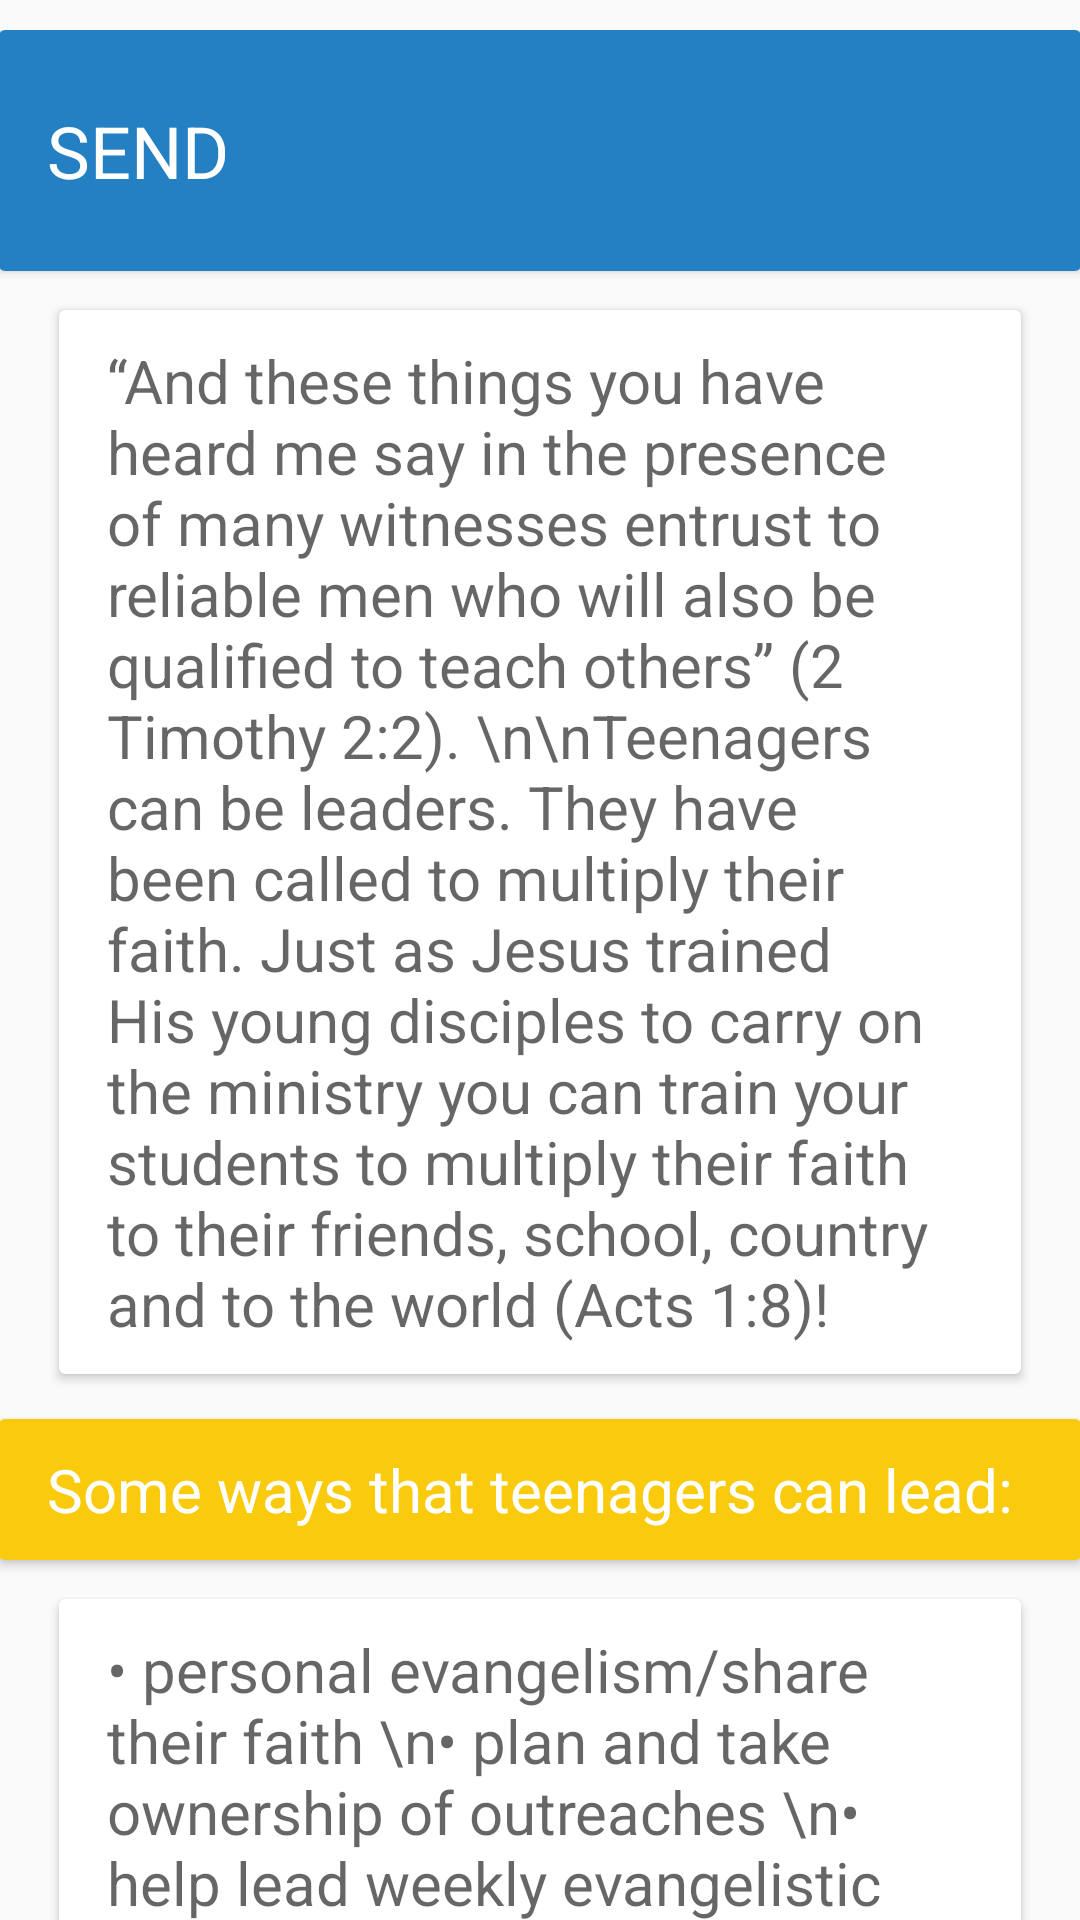

Layout XML and referenced resources for this Android screen:
<!-- AndroidManifest.xml: application theme AppTheme -->
<!-- res/layout/know_5.xml -->
<?xml version="1.0" encoding="utf-8"?>
<android.support.design.widget.CoordinatorLayout xmlns:android="http://schemas.android.com/apk/res/android"
    xmlns:app="http://schemas.android.com/apk/res-auto"
    xmlns:tools="http://schemas.android.com/tools"
    android:layout_width="match_parent"
    android:layout_height="match_parent"
    android:fitsSystemWindows="true"
    tools:context=".News_Detail">


    <RelativeLayout xmlns:android="http://schemas.android.com/apk/res/android"
        xmlns:app="http://schemas.android.com/apk/res-auto"
        xmlns:tools="http://schemas.android.com/tools"
        xmlns:card_view="http://schemas.android.com/apk/res-auto"
        android:layout_width="match_parent"
        android:layout_height="match_parent"
        android:paddingBottom="@dimen/activity_vertical_margin"
        android:paddingLeft="@dimen/activity_horizontal_margin"
        android:paddingRight="@dimen/activity_horizontal_margin"
        android:paddingTop="@dimen/activity_vertical_margin"
        app:layout_behavior="@string/appbar_scrolling_view_behavior"
        >


        <android.support.v4.widget.NestedScrollView
            android:layout_width="match_parent"
            android:layout_height="match_parent"
            app:layout_behavior="@string/appbar_scrolling_view_behavior">

            <LinearLayout
                android:layout_width="match_parent"
                android:layout_height="match_parent"
                android:orientation="vertical"
                android:paddingTop="10dp">

                <android.support.v7.widget.CardView
                    android:layout_width="match_parent"
                    android:layout_height="wrap_content"
                    >

                    <LinearLayout
                        style="@style/Widget.CardContent"
                        android:layout_width="match_parent"
                        android:layout_height="wrap_content"
                        android:background="@color/colorBlue"
                        >

                        <TextView
                            android:layout_width="match_parent"
                            android:layout_height="wrap_content"
                            android:textColor="#fff"
                            android:textSize="24dp"
                            android:text="SEND"
                            android:textAppearance="@style/TextAppearance.AppCompat.Medium" />

                    </LinearLayout>

                </android.support.v7.widget.CardView>

                <android.support.v7.widget.CardView
                    android:layout_marginTop="13dp"
                    android:layout_width="match_parent"
                    android:layout_height="wrap_content"
                    android:layout_marginLeft="20dp"
                    android:layout_marginRight="20dp"
                    >

                    <LinearLayout
                        style="@style/Widget.CardContent1"
                        android:layout_width="match_parent"
                        android:layout_height="wrap_content"

                        >

                        <TextView
                            android:layout_width="match_parent"
                            android:layout_height="wrap_content"
                            android:textSize="20dp"
                            android:text="“And these things you have heard me say in the presence of many witnesses entrust to reliable men who will also be qualified to teach others” (2 Timothy 2:2). \n\nTeenagers can be leaders. They have been called to multiply their faith. Just as Jesus trained His young disciples to carry on the ministry you can train your students to multiply their faith to their friends, school, country and to the world (Acts 1:8)!  "
                            android:textAppearance="@style/TextAppearance.AppCompat.Medium" />

                    </LinearLayout>

                </android.support.v7.widget.CardView>


                <android.support.v7.widget.CardView
                    android:layout_marginTop="15dp"
                    android:layout_width="match_parent"
                    android:layout_height="wrap_content"
                    >

                    <LinearLayout
                        style="@style/Widget.CardContent1"
                        android:layout_width="match_parent"
                        android:layout_height="wrap_content"
                        android:background="@color/colorOrange"
                        >

                        <TextView
                            android:layout_width="match_parent"
                            android:layout_height="wrap_content"
                            android:textSize="20dp"
                            android:textColor="#fff"
                            android:text="Some ways that teenagers can lead:   "
                            android:textAppearance="@style/TextAppearance.AppCompat.Medium" />

                    </LinearLayout>

                </android.support.v7.widget.CardView>

                <android.support.v7.widget.CardView
                    android:layout_marginTop="13dp"
                    android:layout_width="match_parent"
                    android:layout_height="wrap_content"
                    android:layout_marginLeft="20dp"
                    android:layout_marginRight="20dp"
                    >

                    <LinearLayout
                        style="@style/Widget.CardContent1"
                        android:layout_width="match_parent"
                        android:layout_height="wrap_content"

                        >

                        <TextView
                            android:layout_width="match_parent"
                            android:layout_height="wrap_content"
                            android:textSize="20dp"
                            android:text="• personal evangelism/share their faith \n• plan and take ownership of outreaches \n• help lead weekly evangelistic meetings \n• share their testimonies or the gospel \n• lead small group Bible studies \n• go on mission projects"
                            android:textAppearance="@style/TextAppearance.AppCompat.Medium" />

                    </LinearLayout>

                </android.support.v7.widget.CardView>

                <android.support.v7.widget.CardView
                    android:layout_marginTop="15dp"
                    android:layout_width="match_parent"
                    android:layout_height="wrap_content"
                    >

                    <LinearLayout
                        style="@style/Widget.CardContent1"
                        android:layout_width="match_parent"
                        android:layout_height="wrap_content"
                        android:background="@color/colorOrange"
                        >

                        <TextView
                            android:layout_width="match_parent"
                            android:layout_height="wrap_content"
                            android:textSize="20dp"
                            android:textColor="#fff"
                            android:text="Taking Action: "
                            android:textAppearance="@style/TextAppearance.AppCompat.Medium" />

                    </LinearLayout>

                </android.support.v7.widget.CardView>


                <android.support.v7.widget.CardView
                    android:layout_marginTop="13dp"
                    android:layout_width="match_parent"
                    android:layout_height="wrap_content"
                    android:layout_marginLeft="20dp"
                    android:layout_marginRight="20dp"
                    >

                    <LinearLayout
                        style="@style/Widget.CardContent1"
                        android:layout_width="match_parent"
                        android:layout_height="wrap_content"

                        >

                        <TextView
                            android:layout_width="match_parent"
                            android:layout_height="wrap_content"
                            android:textSize="20dp"
                            android:text="1. What are ways that students can take ownership of the ministry and develop into multipliers of the faith? \n2. What can you do to help develop students to be the leaders God desires them to be; leaders who will go into all the world and make disciples? "
                            android:textAppearance="@style/TextAppearance.AppCompat.Medium" />

                    </LinearLayout>

                </android.support.v7.widget.CardView>


            </LinearLayout>
        </android.support.v4.widget.NestedScrollView>

    </RelativeLayout>



</android.support.design.widget.CoordinatorLayout>
<!-- resources referenced by this layout -->
<resources>
  <color name="colorBlue">#2480c2</color>
  <color name="colorOrange">#facb0c</color>
  <style name="Widget.CardContent" parent="android:Widget">
          <item name="android:paddingLeft">16dp</item>
          <item name="android:paddingRight">16dp</item>
          <item name="android:paddingTop">24dp</item>
          <item name="android:paddingBottom">24dp</item>
          <item name="android:orientation">vertical</item>
      </style>
  <style name="Widget.CardContent1" parent="android:Widget">
          <item name="android:paddingLeft">16dp</item>
          <item name="android:paddingRight">16dp</item>
          <item name="android:paddingTop">10dp</item>
          <item name="android:paddingBottom">10dp</item>
          <item name="android:orientation">vertical</item>
      </style>
  <style name="AppTheme" parent="Theme.AppCompat.Light.DarkActionBar">
          
          <item name="colorPrimary">@color/colorBlue</item>
          <item name="colorPrimaryDark">@color/colorOrange</item>
          <item name="colorAccent">@color/colorAccent</item>
      </style>
  <color name="colorAccent">#FF4081</color>
</resources>
